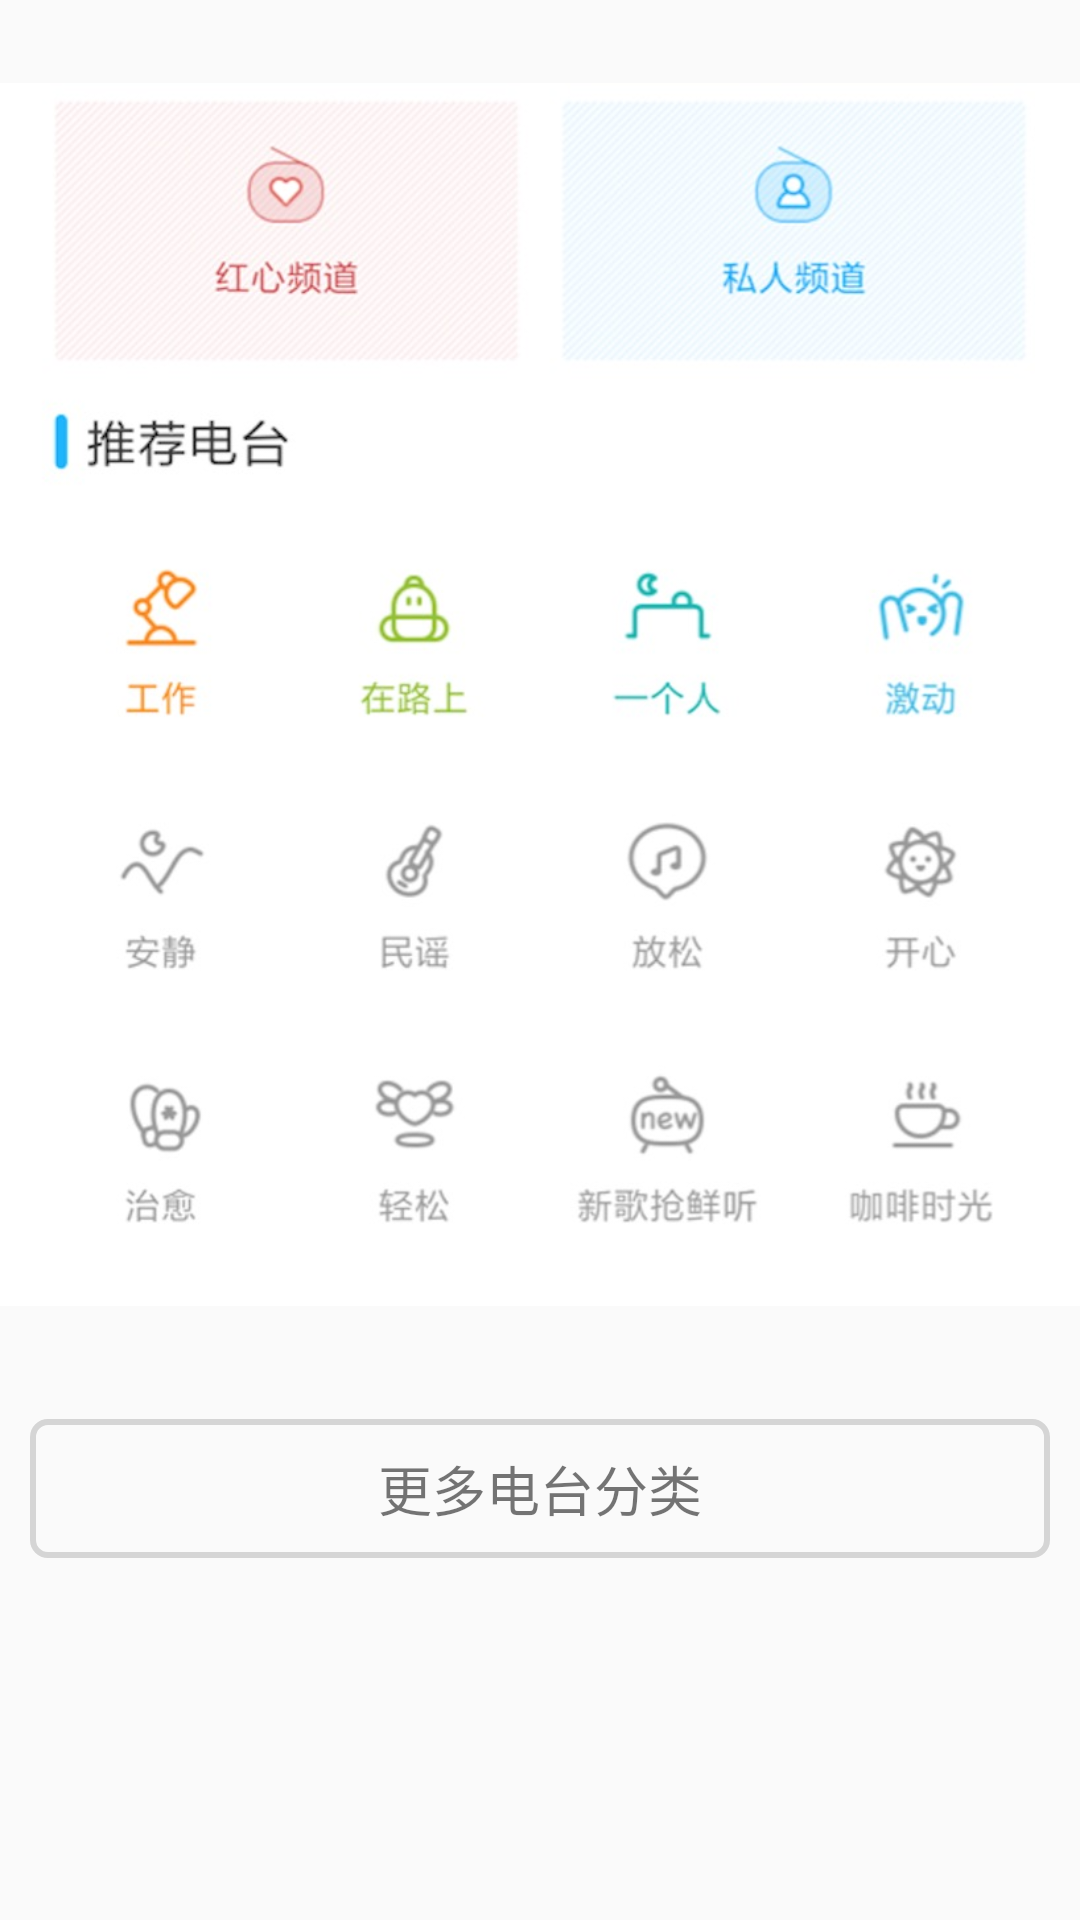

Produce the Android XML layout that renders to this screen, including the resource entries it uses.
<!-- AndroidManifest.xml: application theme AppTheme -->
<!-- res/layout/fragment_radio.xml -->
<?xml version="1.0" encoding="utf-8"?>
<ScrollView xmlns:android="http://schemas.android.com/apk/res/android"
    android:layout_width="match_parent"
    android:layout_height="match_parent"
    android:orientation="vertical">

    <LinearLayout
        android:orientation="vertical"
        android:layout_width="match_parent"
        android:layout_height="wrap_content">


        <ImageView
            android:id="@+id/radio_iv"
            android:layout_width="match_parent"
            android:layout_height="wrap_content"
            android:src="@mipmap/radio_img" />

        <TextView
            android:id="@+id/radio_more_tv"
            android:layout_width="match_parent"
            android:layout_height="wrap_content"
            android:layout_margin="@dimen/common_margin"
            android:background="@drawable/radio_more_bg"
            android:gravity="center_horizontal"
            android:padding="@dimen/common_padding"
            android:text="@string/radio_more"
            android:textSize="@dimen/radio_more_text" />
    </LinearLayout>

</ScrollView>
<!-- resources referenced by this layout -->
<resources>
  <dimen name="common_margin">10dp</dimen>
  <dimen name="common_padding">10dp</dimen>
  <dimen name="radio_more_text">18sp</dimen>
  <!-- drawable radio_more_bg (drawable) -->
  <?xml version="1.0" encoding="utf-8"?>
  <shape xmlns:android="http://schemas.android.com/apk/res/android">
  
      <stroke android:width="2dp" android:color="#d5d5d5" />
  
      <corners android:radius="5dp" />
  
  </shape>
  <!-- mipmap radio_img: jpg bitmap (mipmap-xhdpi, 68250 bytes) -->
  <string name="radio_more">更多电台分类</string>
  <style name="AppTheme" parent="Theme.AppCompat.Light.NoActionBar">
          
          <item name="colorPrimary">@color/colorPrimary</item>
          <item name="colorPrimaryDark">@color/colorPrimaryDark</item>
          <item name="colorAccent">@color/colorAccent</item>
      </style>
  <color name="colorPrimary">#3F51B5</color>
  <color name="colorPrimaryDark">#303F9F</color>
  <color name="colorAccent">#FF4081</color>
</resources>
